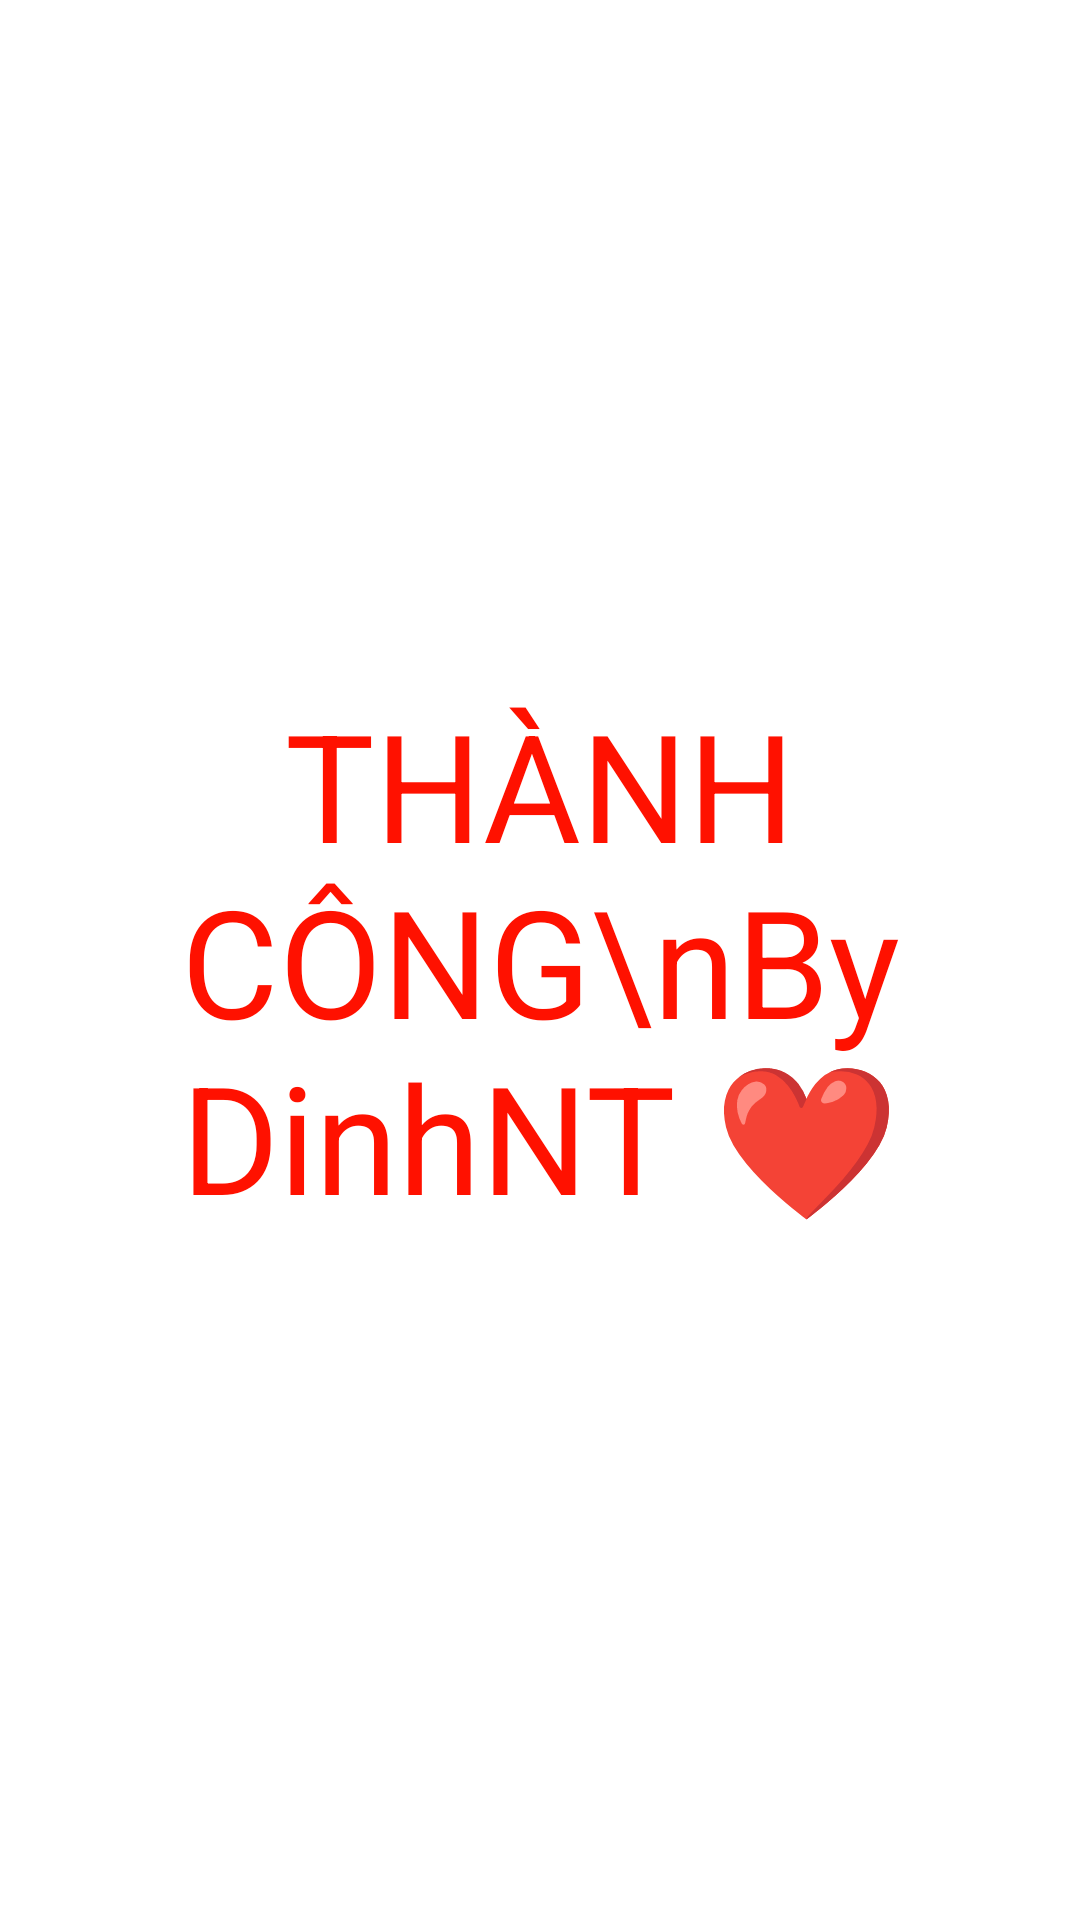

Android layout source for this screen:
<!-- AndroidManifest.xml: application theme Theme.DemoNganLuongPaymentAndroid -->
<!-- res/layout/activity_success.xml -->
<?xml version="1.0" encoding="utf-8"?>
<LinearLayout xmlns:android="http://schemas.android.com/apk/res/android"
    xmlns:app="http://schemas.android.com/apk/res-auto"
    xmlns:tools="http://schemas.android.com/tools"
    android:layout_width="match_parent"
    android:layout_height="match_parent"
    tools:context=".SuccessActivity">

    <TextView
        android:text="THÀNH CÔNG\nBy DinhNT ❤"
        android:gravity="center"
        android:textSize="50sp"
        android:textColor="#FF1100"
        android:layout_width="match_parent"
        android:layout_height="match_parent"/>

</LinearLayout>
<!-- resources referenced by this layout -->
<resources>
  <style name="Theme.DemoNganLuongPaymentAndroid" parent="Theme.MaterialComponents.DayNight.DarkActionBar">
          
          <item name="colorPrimary">@color/purple_500</item>
          <item name="colorPrimaryVariant">@color/purple_700</item>
          <item name="colorOnPrimary">@color/white</item>
          
          <item name="colorSecondary">@color/teal_200</item>
          <item name="colorSecondaryVariant">@color/teal_700</item>
          <item name="colorOnSecondary">@color/black</item>
          
          <item name="android:statusBarColor" tools:targetApi="l">?attr/colorPrimaryVariant</item>
          
      </style>
  <!-- not gathered from this repository: default colours our renderer supplied (Android Studio template values) -->
  <color name="purple_500">#FF6200EE</color>
  <color name="purple_700">#FF3700B3</color>
  <color name="teal_200">#FF03DAC5</color>
  <color name="teal_700">#FF018786</color>
  <color name="black">#FF000000</color>
  <color name="white">#FFFFFFFF</color>
</resources>
